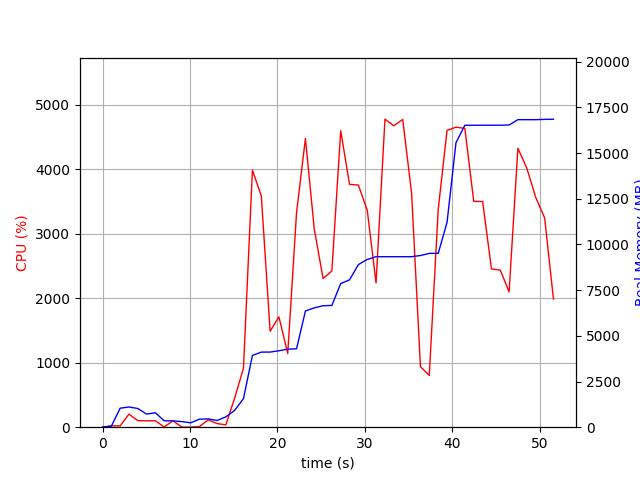

Data behind this chart, as committed beside it:
elapsed_time, nproc, cpu, mem_real, mem_virtual
3.790855407714844e-05, 1, 0.0, 8.945, 3186
1.006, 2, 21.9, 53.63, 156.7
2.013, 6, 20.9, 1040, 3926
3.021, 5, 202.6, 1106, 3775
4.028, 5, 102.3, 1023, 3746
5.035, 3, 99.3, 718.6, 2725
6.042, 3, 100.2, 789.4, 2869
7.05, 4, 3.0, 353, 2568
8.056, 3, 100.3, 343.6, 2338
9.063, 3, 2.0, 308.3, 2279
10.07, 3, 1.0, 239, 2211
11.08, 4, 8.9, 437.9, 2681
12.09, 4, 114.2, 455.4, 2709
13.1, 1, 56.6, 368.6, 1642
14.1, 2, 35.8, 565.7, 1726
15.11, 1, 450.7, 917.2, 7169
16.12, 1, 913.4, 1561, 7233
17.14, 1, 3986, 3925, 8618
18.16, 1, 3587, 4108, 8820
19.17, 1, 1489, 4111, 8820
20.18, 1, 1710, 4183, 8820
21.18, 1, 1143, 4269, 8900
22.19, 1, 3327, 4290, 8900
23.21, 1, 4477, 6361, 11666
24.22, 1, 3075, 6528, 11666
25.22, 1, 2306, 6646, 11666
26.23, 1, 2423, 6662, 11666
27.24, 1, 4598, 7860, 12394
28.25, 1, 3766, 8060, 13930
29.26, 1, 3755, 8897, 13930
30.27, 1, 3366, 9178, 13930
31.28, 1, 2238, 9330, 13930
32.3, 1, 4776, 9330, 13930
33.32, 1, 4675, 9330, 13930
34.34, 1, 4772, 9330, 13930
35.35, 1, 3623, 9330, 13930
36.36, 1, 938.3, 9394, 14026
37.37, 1, 804.0, 9510, 14138
38.4, 1, 3381, 9512, 14138
39.41, 1, 4602, 11210, 20554
40.42, 1, 4652, 15563, 23642
41.44, 1, 4634, 16521, 23642
42.46, 1, 3502, 16521, 23642
43.48, 1, 3500, 16523, 23662
44.49, 1, 2454, 16523, 23662
45.5, 1, 2436, 16523, 23662
46.5, 1, 2098, 16535, 23662
47.51, 1, 4325, 16826, 24032
48.53, 1, 4018, 16826, 24032
49.55, 1, 3565, 16826, 24032
50.57, 1, 3246, 16842, 24032
51.58, 1, 1988, 16852, 24160
